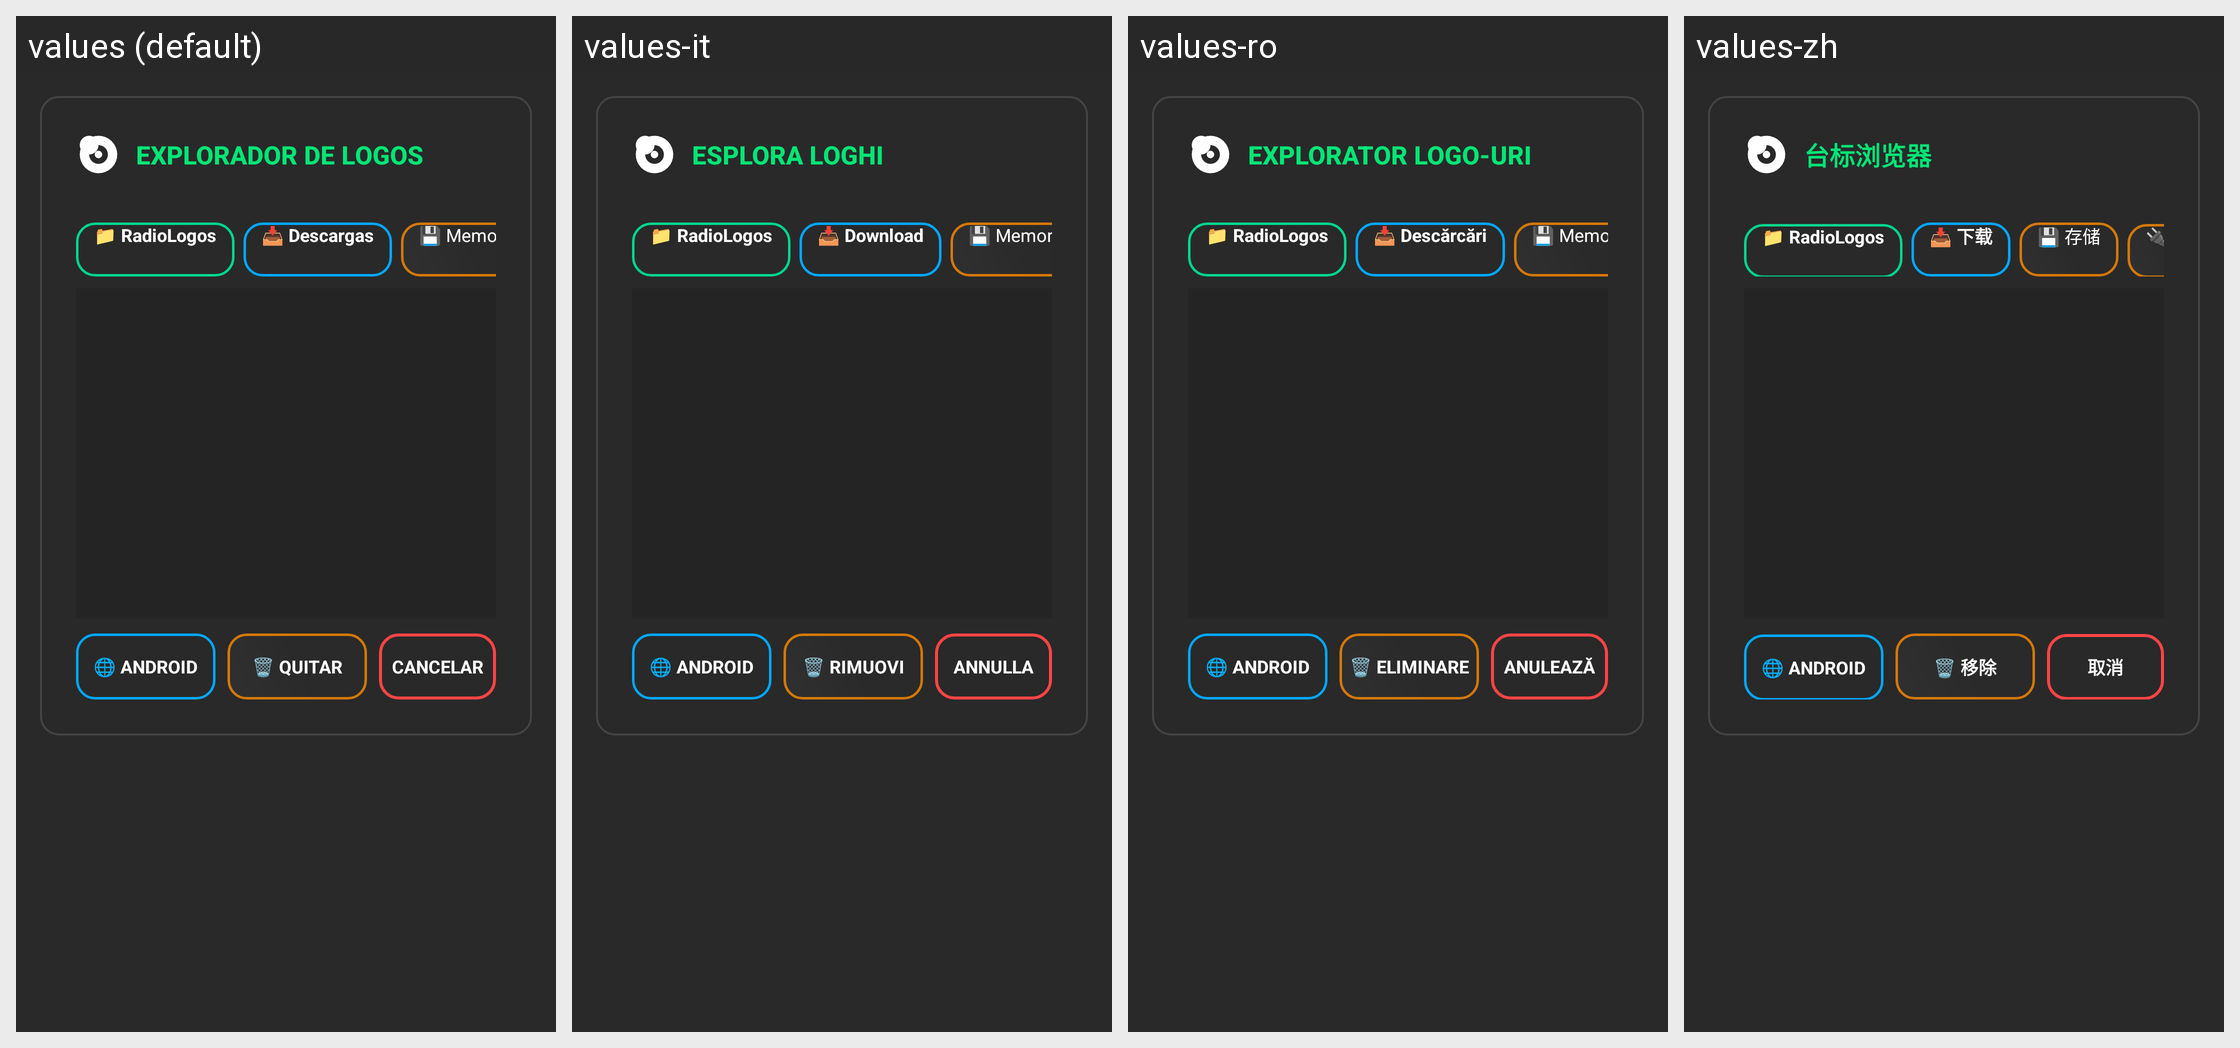

Strings drawn on this Android screen and how each of the app's shown locales translates them:
Android screen res/layout/dialog_logo_picker.xml rendered under 4 locales, left to right: values (default), values-it, values-ro, values-zh. Device: Nexus 5 (rendered at 1080×1920; each locale shown at half size, 540×960, under a caption strip naming it); theme Theme.OpenRadioFm.
Other locales in the repository, not shown: values-de, values-en, values-fr, values-hu, values-ja, values-pt, values-ru, values-sr, values-uk.
Strings drawn on this screen, with the default value and each locale's value (text and hints the layout hard-codes, and strings that could not be matched under every locale, appear in the picture but are not listed):

logo_picker_title
  values: EXPLORADOR DE LOGOS
  values-it: ESPLORA LOGHI
  values-ro: EXPLORATOR LOGO-URI
  values-zh: 台标浏览器

logo_picker_btn_downloads
  values: 📥 Descargas
  values-it: 📥 Download
  values-ro: 📥 Descărcări
  values-zh: 📥 下载

logo_picker_btn_internal
  values: 💾 Memoria
  values-it: 💾 Memoria
  values-ro: 💾 Memorie
  values-zh: 💾 存储

logo_picker_btn_remove
  values: 🗑 Quitar
  values-it: 🗑 Rimuovi
  values-ro: 🗑 Eliminare
  values-zh: 🗑 移除

cancel
  values: Cancelar
  values-it: Annulla
  values-ro: Anulează
  values-zh: 取消
